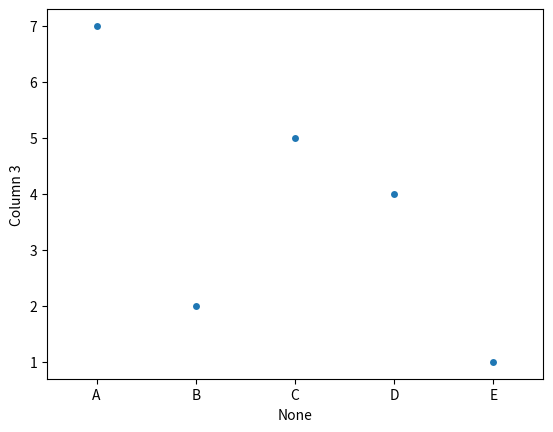

Reproduce this figure in Python. (Note: this script raises an exception after producing the figure.)
# -*- coding: utf-8 -*-
"""
Created on Sun Mar 11 16:05:55 2018

@author: james
"""

import matplotlib.pyplot as plt
import seaborn as sns
import pandas as pd

example = {
    "Column 1": [1, 2, 5, 3, 7],
    "Column 2": [5, 7, 1, 2, 5],
    "Column 3": [7, 2, 5, 4, 1],
}
example = pd.DataFrame(example, index=["A", "B", "C", "D", "E"])

# Create violin plot
sns.swarmplot(x=example.index, y="Column 3", data=example)

# Show the plot, disabling here because I'm using a headless console
# plt.show()
plt.savefig("graph_output/swarmplot.png")
